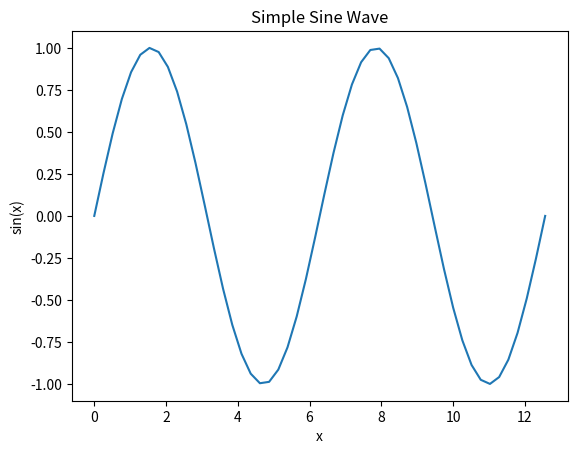

Generate this figure with matplotlib: (Note: this script raises an exception after producing the figure.)
#!/usr/bin/env python3
"""
Basic plotting examples - Python reference using matplotlib
Equivalent to basic_plots.f90 for visual comparison
"""

import numpy as np
import matplotlib.pyplot as plt

def simple_plots():
    """Simple plot using matplotlib - equivalent to Fortran functional API"""
    print("=== Basic Plots (Python Reference) ===")
    
    # Generate simple sine data - show 2 complete periods (0 to 4π) - exactly like Fortran
    x = np.arange(50) * 4.0 * np.pi / 49.0
    y = np.sin(x)
    
    # Simple plot
    plt.figure(figsize=(6.4, 4.8))  # Default matplotlib size
    plt.plot(x, y, label='sin(x)')
    plt.title('Simple Sine Wave')
    plt.xlabel('x')
    plt.ylabel('sin(x)')
    plt.savefig('example/basic_plots/simple_plot_ref.png')
    plt.close()
    
    print("Created: simple_plot_ref.png")

def multi_line_plot():
    """Multi-line plot using matplotlib - equivalent to Fortran OO interface"""
    # Generate data exactly like Fortran: x from 0 to 99, divided by 5
    x = np.arange(100) / 5.0
    sx = np.sin(x)
    cx = np.cos(x)
    
    # Multi-line plot - match Fortran exactly
    plt.figure(figsize=(6.4, 4.8))
    plt.xlabel("x")
    plt.ylabel("y")
    plt.title("Sine and Cosine Functions")
    plt.plot(x, sx, label="sin(x)")
    plt.plot(x, cx, label="cos(x)")
    plt.legend()  # Add legend for labeled plots - same as Fortran
    plt.savefig('example/basic_plots/multi_line_ref.png')
    plt.savefig('example/basic_plots/multi_line_ref.pdf')
    plt.close()
    
    print("Created: multi_line_ref.png/pdf")

if __name__ == "__main__":
    simple_plots()
    multi_line_plot()